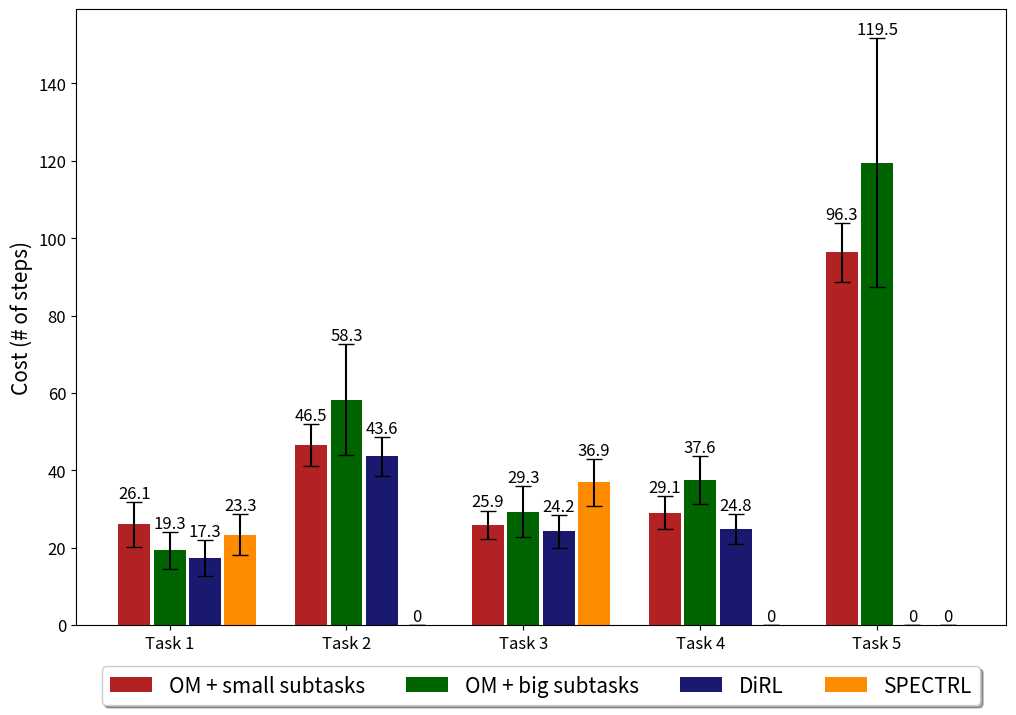

The script that saved this image:
import numpy as np
import matplotlib.pyplot as plt
 
# set width of bar
barWidth = 0.2
fig = plt.subplots(figsize =(12, 8))
 
# set height of bar
small_subtasks = [26.1, 46.5, 25.9, 29.1, 96.3]
std_small_subtasks = [5.8, 5.4, 3.7, 4.2, 7.6]
big_subtasks = [19.3, 58.3, 29.3, 37.6, 119.5]
std_big_subtasks = [4.8, 14.3, 6.6, 6.2, 32.1]
DiRL = [17.3, 43.6, 24.2, 24.8, 0]
std_DiRL = [4.7, 5.0, 4.2, 3.9, 0]
SPECTRL = [23.3, 0, 36.9, 0, 0]
std_SPECTRL = [5.3, 0, 6.1, 0, 0]
# Set position of bar on X axis
br1 = np.arange(len(small_subtasks))
br2 = [x + barWidth for x in br1]
br3 = [x + barWidth for x in br2]
br4 = [x + barWidth for x in br3]
 
# Make the plot
bar1 = plt.bar(br1, small_subtasks, yerr = std_small_subtasks , color ='firebrick', width = barWidth-0.02, capsize = 6,
         label ='OM + small subtasks')
plt.bar_label(bar1, fontsize = 12)
bar2 = plt.bar(br2, big_subtasks, yerr = std_big_subtasks, color ='darkgreen', width = barWidth-0.02, capsize = 6,
        label ='OM + big subtasks')
plt.bar_label(bar2, fontsize = 12)
bar3 = plt.bar(br3, DiRL, yerr = std_DiRL, color ='midnightblue', width = barWidth-0.02, capsize = 6,
        label ='DiRL')
plt.bar_label(bar3, fontsize = 12)
bar4 = plt.bar(br4, SPECTRL, yerr = std_SPECTRL ,color ='darkorange', width = barWidth-0.02, capsize = 6,
        label ='SPECTRL')
plt.bar_label(bar4, fontsize = 12)
 
# Adding Xticks
plt.ylabel('Cost (# of steps)', fontsize = 15)
plt.xticks([r + barWidth for r in range(len(small_subtasks))],
        ['Task 1', 'Task 2', 'Task 3', 'Task 4', 'Task 5']) 
plt.tick_params(labelsize = 12)
plt.legend(loc='upper center', bbox_to_anchor=(0.5, -0.05),
          fancybox=True, shadow=True, ncol=5, fontsize = 15)
plt.show()